Photos from the image-classification dataset "PBC_balanced_notebook" in the GitHub repository AslihanINAN/PBCNet-SE-MBConv. Its 7 classes are: basophil, eosinophil, erythroblast, lymphocyte, monocyte, neutrophil, platelet.

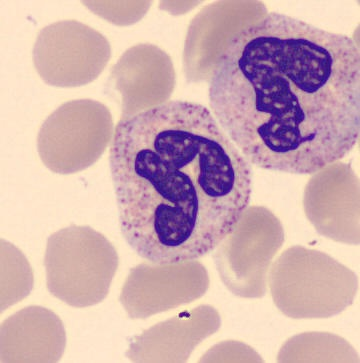
Label: neutrophil

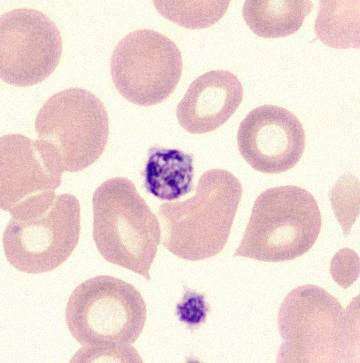
Label: platelet

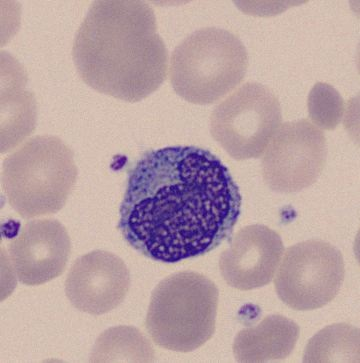
Label: monocyte

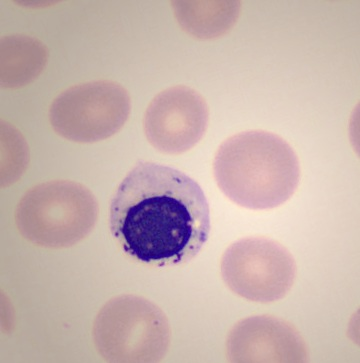
Label: erythroblast

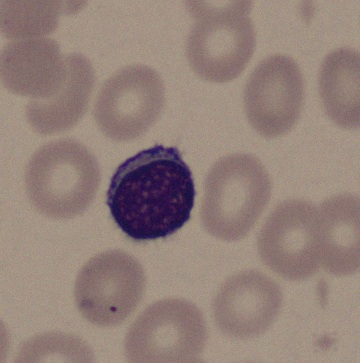
Label: lymphocyte

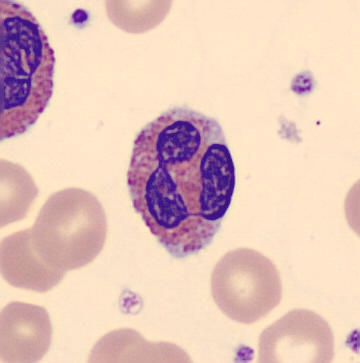
Label: eosinophil
